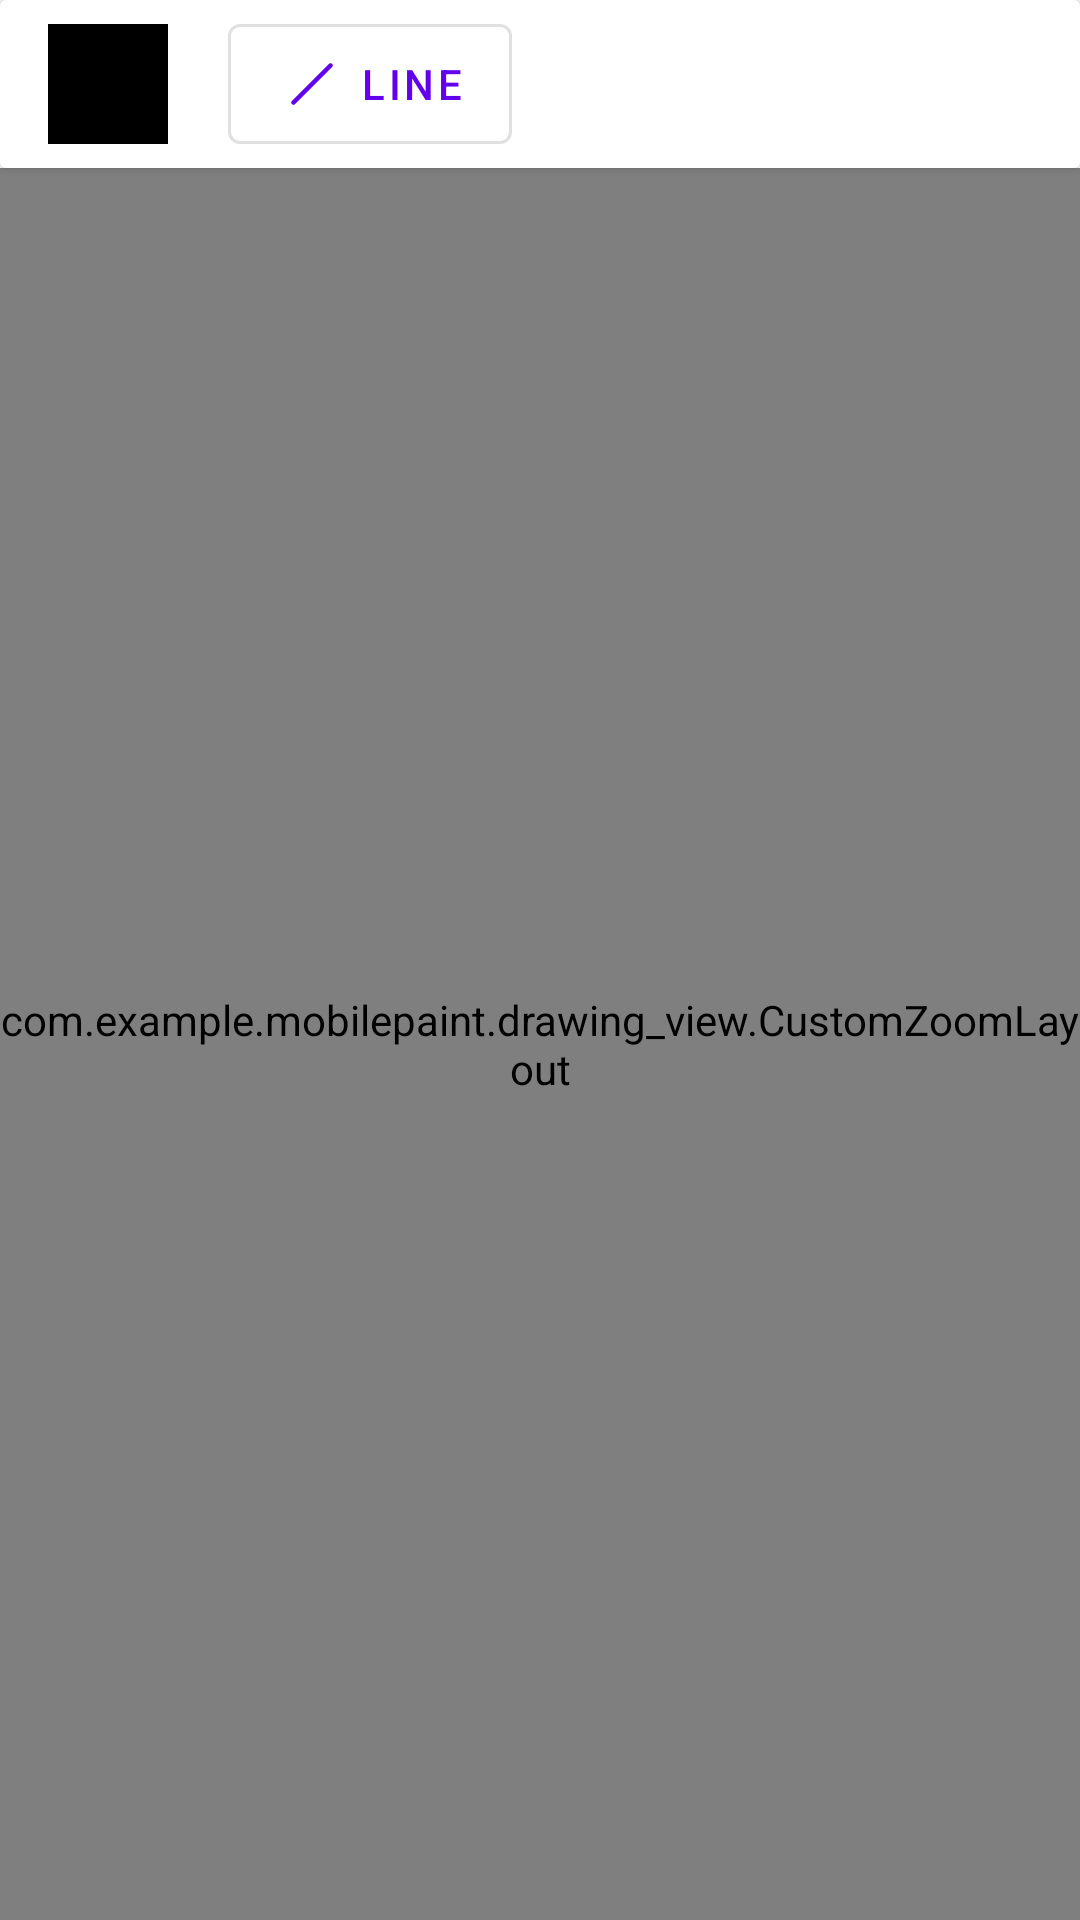

Here is an Android app screen rendered from its layout file. Give the layout XML and the strings, colors and styles it references.
<!-- AndroidManifest.xml: application theme Theme.MobilePaint -->
<!-- res/layout/fragment_canvas.xml -->
<?xml version="1.0" encoding="utf-8"?>
<androidx.constraintlayout.widget.ConstraintLayout xmlns:android="http://schemas.android.com/apk/res/android"
    xmlns:app="http://schemas.android.com/apk/res-auto"
    xmlns:tools="http://schemas.android.com/tools"
    android:layout_width="match_parent"
    android:layout_height="match_parent"
    tools:context=".MainActivity">

    <androidx.cardview.widget.CardView
        android:id="@+id/cvTools"
        android:layout_width="match_parent"
        android:layout_height="wrap_content"
        app:layout_constraintTop_toTopOf="parent">

        <androidx.appcompat.widget.LinearLayoutCompat
            android:layout_width="match_parent"
            android:layout_height="wrap_content"
            android:paddingHorizontal="16dp"
            android:paddingVertical="8dp">

            <View
                android:id="@+id/colorView"
                android:layout_width="40dp"
                android:layout_height="40dp"
                android:background="@color/black" />

            <TextView
                android:id="@+id/tvStroke"
                android:layout_width="wrap_content"
                android:layout_height="wrap_content"
                android:layout_marginHorizontal="10dp"
                android:textSize="16sp"
                android:textStyle="bold"
                tools:text="Stroke: 5" />

            <com.google.android.material.button.MaterialButton
                android:id="@+id/btnPenType"
                style="@style/Widget.MaterialComponents.Button.OutlinedButton"
                android:layout_width="wrap_content"
                android:layout_height="40dp"
                android:insetTop="0dp"
                android:insetBottom="0dp"
                android:text="@string/line"
                app:icon="@drawable/ic_line" />

        </androidx.appcompat.widget.LinearLayoutCompat>

    </androidx.cardview.widget.CardView>

    <com.example.mobilepaint.drawing_view.CustomZoomLayout
        android:id="@+id/zoomLayout"
        android:layout_width="match_parent"
        android:layout_height="0dp"
        android:scrollbars="vertical|horizontal"
        app:alignment="center"
        app:animationDuration="280"
        app:flingEnabled="true"
        app:hasClickableChildren="true"
        app:horizontalPanEnabled="true"
        app:layout_constraintBottom_toBottomOf="parent"
        app:layout_constraintTop_toBottomOf="@id/cvTools"
        app:maxZoom="100"
        app:maxZoomType="realZoom"
        app:minZoom="1"
        app:minZoomType="realZoom"
        app:oneFingerScrollEnabled="true"
        app:overPinchable="true"
        app:overScrollHorizontal="true"
        app:overScrollVertical="true"
        app:scrollEnabled="true"
        app:threeFingersScrollEnabled="true"
        app:transformation="centerInside"
        app:transformationGravity="auto"
        app:twoFingersScrollEnabled="true"
        app:verticalPanEnabled="true"
        app:zoomEnabled="true">

        <com.example.mobilepaint.drawing_view.DrawingView
            android:id="@+id/shapesView"
            android:layout_width="match_parent"
            android:layout_height="match_parent" />

    </com.example.mobilepaint.drawing_view.CustomZoomLayout>

    <com.google.android.flexbox.FlexboxLayout
        android:id="@+id/flPenTypes"
        android:layout_width="wrap_content"
        android:layout_height="wrap_content"
        android:background="@color/black"
        android:paddingHorizontal="8dp"
        android:paddingBottom="4dp"
        android:visibility="gone"
        app:flexWrap="wrap"
        app:layout_constraintEnd_toEndOf="parent"
        app:layout_constraintStart_toStartOf="parent"
        app:layout_constraintTop_toBottomOf="@id/cvTools">

        <androidx.appcompat.widget.AppCompatImageButton
            android:id="@+id/btnCursor"
            android:layout_width="50dp"
            android:layout_height="50dp"
            android:src="@drawable/ic_cursor" />

        <androidx.appcompat.widget.AppCompatImageButton
            android:id="@+id/btnSelection"
            android:layout_width="50dp"
            android:layout_height="50dp"
            android:src="@drawable/ic_hand" />

        <androidx.appcompat.widget.AppCompatImageButton
            android:id="@+id/btnPath"
            android:layout_width="50dp"
            android:layout_height="50dp"
            android:src="@drawable/ic_curve" />

        <androidx.appcompat.widget.AppCompatImageButton
            android:id="@+id/btnLine"
            android:layout_width="50dp"
            android:layout_height="50dp"
            android:src="@drawable/ic_line" />

        <androidx.appcompat.widget.AppCompatImageButton
            android:id="@+id/btnEllipse"
            android:layout_width="50dp"
            android:layout_height="50dp"
            android:src="@drawable/ic_ellipse" />

        <androidx.appcompat.widget.AppCompatImageButton
            android:id="@+id/btnRect"
            android:layout_width="50dp"
            android:layout_height="50dp"
            android:src="@drawable/ic_rectangle"
            app:layout_wrapBefore="true" />

        <androidx.appcompat.widget.AppCompatImageButton
            android:id="@+id/btnArrow"
            android:layout_width="50dp"
            android:layout_height="50dp"
            android:src="@drawable/ic_arrow" />

        <androidx.appcompat.widget.AppCompatImageButton
            android:id="@+id/btnText"
            android:layout_width="50dp"
            android:layout_height="50dp"
            android:src="@drawable/ic_text" />

        <androidx.appcompat.widget.AppCompatImageButton
            android:id="@+id/btnFill"
            android:layout_width="50dp"
            android:layout_height="50dp"
            android:src="@drawable/ic_paint" />

        <androidx.appcompat.widget.AppCompatImageButton
            android:id="@+id/btnImage"
            android:layout_width="50dp"
            android:layout_height="50dp"
            android:src="@drawable/ic_image" />

    </com.google.android.flexbox.FlexboxLayout>

    <ProgressBar
        android:id="@+id/progressBar"
        android:layout_width="wrap_content"
        android:layout_height="wrap_content"
        android:visibility="gone"
        app:layout_constraintBottom_toBottomOf="parent"
        app:layout_constraintEnd_toEndOf="parent"
        app:layout_constraintStart_toStartOf="parent"
        app:layout_constraintTop_toTopOf="parent" />

</androidx.constraintlayout.widget.ConstraintLayout>
<!-- resources referenced by this layout -->
<resources>
  <color name="black">#FF000000</color>
  <!-- drawable ic_arrow (drawable) -->
  <vector xmlns:android="http://schemas.android.com/apk/res/android"
      android:width="24dp"
      android:height="24dp"
      android:viewportWidth="960"
      android:viewportHeight="960">
    <path
        android:fillColor="#FF000000"
        android:pathData="m202,800 l-42,-43 497,-497L364,260v-60h396v396h-60L700,302L202,800Z"/>
  </vector>
  <!-- drawable ic_cursor (drawable) -->
  <vector xmlns:android="http://schemas.android.com/apk/res/android"
      android:width="24dp"
      android:height="24dp"
      android:viewportWidth="48"
      android:viewportHeight="48">
    <path
        android:fillColor="#FF000000"
        android:pathData="M21.25,42q-0.85,0 -1.6,-0.325 -0.75,-0.325 -1.3,-0.875L8.05,30.5l2.8,-2.9q0.7,-0.7 1.575,-1.075t1.825,-0.125l3.9,0.9L18.15,11q0,-2.1 1.45,-3.55Q21.05,6 23.15,6q2.1,0 3.55,1.45Q28.15,8.9 28.15,11v8.6h1.3q0.25,0 0.45,0.1t0.45,0.2l7.4,3.6q1.2,0.55 1.775,1.775 0.575,1.225 0.325,2.525l-1.8,10.9q-0.25,1.45 -1.4,2.375t-2.6,0.925ZM20.85,39L34.9,39l2.15,-12.45L27.9,22h-2.75L25.15,11q0,-0.9 -0.55,-1.45Q24.05,9 23.15,9q-0.9,0 -1.45,0.55 -0.55,0.55 -0.55,1.45v19.95l-7.7,-1.65 -1.15,1.15ZM20.85,39L34.9,39Z"/>
  </vector>
  <!-- drawable ic_image (drawable) -->
  <vector xmlns:android="http://schemas.android.com/apk/res/android"
      android:width="24dp"
      android:height="24dp"
      android:viewportWidth="960"
      android:viewportHeight="960">
    <path
        android:fillColor="#FF000000"
        android:pathData="M180,840q-24,0 -42,-18t-18,-42L120,180q0,-24 18,-42t42,-18h600q24,0 42,18t18,42v600q0,24 -18,42t-42,18L180,840ZM180,780h600L780,180L180,180v600ZM236,683h489L578,487 446,658l-93,-127 -117,152ZM180,780L180,180v600Z"/>
  </vector>
  <!-- drawable ic_line (drawable) -->
  <vector xmlns:android="http://schemas.android.com/apk/res/android"
      android:width="24dp"
      android:height="24dp"
      android:viewportWidth="960"
      android:viewportHeight="960">
    <path
        android:fillColor="#FF000000"
        android:pathData="M212,748q-9,-9 -9,-21t9,-21l494,-494q8,-8 20.5,-8.5T748,212q9,9 9,21t-9,21L254,748q-9,9 -21,9t-21,-9Z"/>
  </vector>
  <!-- drawable ic_rectangle (drawable) -->
  <vector xmlns:android="http://schemas.android.com/apk/res/android"
      android:width="24dp"
      android:height="24dp"
      android:viewportWidth="960"
      android:viewportHeight="960">
    <path
        android:fillColor="#FF000000"
        android:pathData="M80,800L80,160h800v640L80,800ZM140,740h680L820,220L140,220v520ZM140,740L140,220v520Z"/>
  </vector>
  <!-- drawable ic_text (drawable) -->
  <vector xmlns:android="http://schemas.android.com/apk/res/android"
      android:width="24dp"
      android:height="24dp"
      android:viewportWidth="960"
      android:viewportHeight="960">
    <path
        android:fillColor="#FF000000"
        android:pathData="M90,960L90,820h780v140L90,960ZM220,680 L440,120h80l220,560h-75l-57,-150L352,530l-57,150h-75ZM376,466h208L482,195h-4L376,466Z"/>
  </vector>
  <string name="line">Line</string>
  <style name="Theme.MobilePaint" parent="Theme.MaterialComponents.DayNight.NoActionBar">
          
          <item name="colorPrimary">@color/purple_500</item>
          <item name="colorPrimaryVariant">@color/purple_700</item>
          <item name="colorOnPrimary">@color/white</item>
  
          
          <item name="colorSecondary">@color/teal_200</item>
          <item name="colorSecondaryVariant">@color/teal_700</item>
          <item name="colorOnSecondary">@color/black</item>
          
          <item name="android:statusBarColor">?attr/colorPrimaryVariant</item>
          
      </style>
  <color name="purple_500">#FF6200EE</color>
  <color name="purple_700">#FF3700B3</color>
  <color name="white">#FFFFFFFF</color>
  <color name="teal_200">#FF03DAC5</color>
  <color name="teal_700">#FF018786</color>
</resources>
